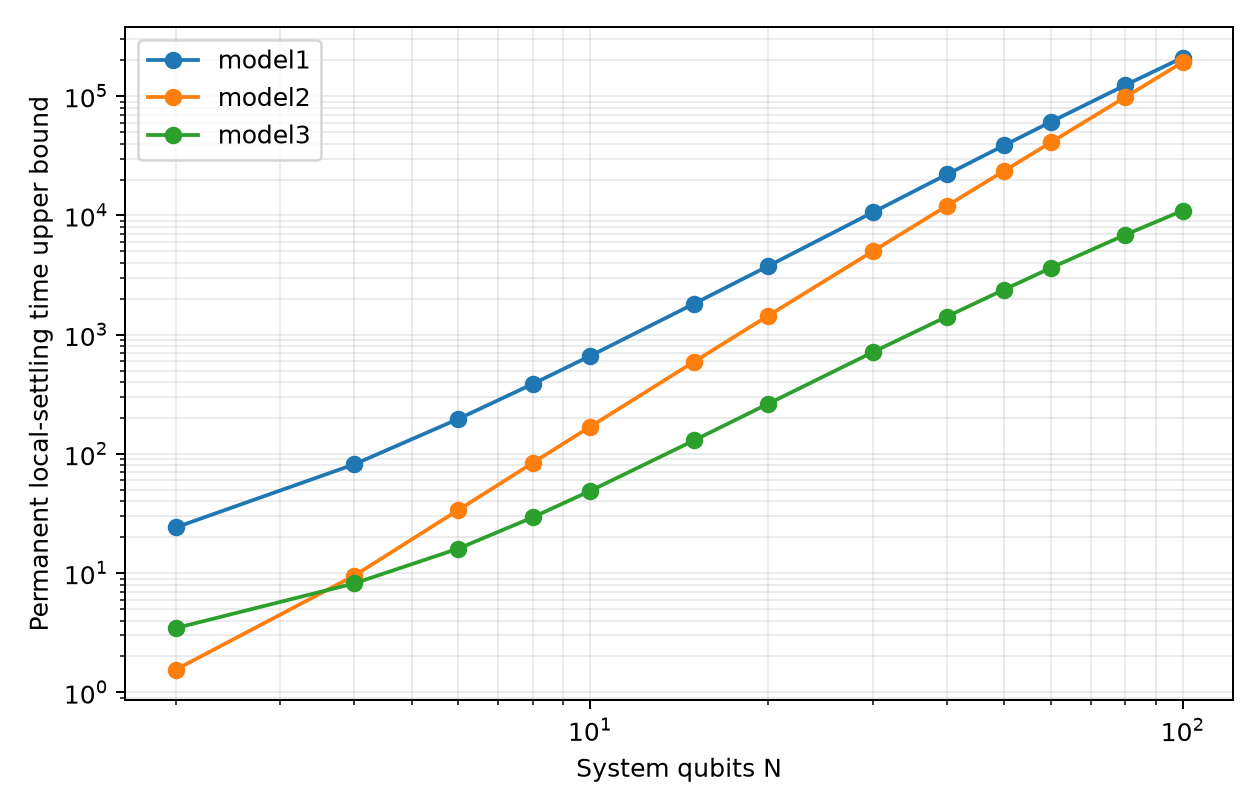

Data behind this chart, as committed beside it:
model, N, status, settling_time_upper_bound, bound_at_upper, local_error_at_upper, wall_seconds
model1, 2, permanent_bound_met, 24.14, 0.016, 0.007332, 0.347
model1, 4, permanent_bound_met, 81.58, 0.016, 0.005895, 0.001509
model1, 6, permanent_bound_met, 196.6, 0.016, 0.004261, 0.002525
model1, 8, permanent_bound_met, 385, 0.016, 0.003407, 0.03652
model1, 10, permanent_bound_met, 661, 0.016, 0.002793, 0.002242
model1, 15, permanent_bound_met, 1820, 0.016, 0.001604, 0.005008
model1, 20, permanent_bound_met, 3767, 0.016, 0.001515, 0.00451
model1, 30, permanent_bound_met, 10605, 0.016, 0.0009222, 0.006509
model1, 40, permanent_bound_met, 22052, 0.016, 0.0007495, 0.0155
model1, 50, permanent_bound_met, 38729, 0.016, 0.0005024, 0.02682
model1, 60, permanent_bound_met, 61066, 0.016, 0.0005243, 0.02582
model1, 80, permanent_bound_met, 123698, 0.016, 0.0003945, 0.1196
model1, 100, permanent_bound_met, 210742, 0.016, 0.0003101, 0.2504
model2, 2, permanent_bound_met, 1.548, 0.016, 0.01131, 0.00185
model2, 4, permanent_bound_met, 9.487, 0.016, 0.009202, 0.001901
model2, 6, permanent_bound_met, 33.86, 0.016, 0.007279, 0.001835
model2, 8, permanent_bound_met, 83.69, 0.016, 0.005673, 0.001604
model2, 10, permanent_bound_met, 168.4, 0.016, 0.004595, 0.002242
model2, 15, permanent_bound_met, 594.1, 0.016, 0.003116, 0.00245
model2, 20, permanent_bound_met, 1443, 0.016, 0.002307, 0.004297
model2, 30, permanent_bound_met, 5000, 0.016, 0.001532, 0.01093
model2, 40, permanent_bound_met, 12014, 0.016, 0.001146, 0.01144
model2, 50, permanent_bound_met, 23663, 0.016, 0.0009145, 0.01965
model2, 60, permanent_bound_met, 41121, 0.016, 0.000761, 0.02764
model2, 80, permanent_bound_met, 98173, 0.016, 0.0005696, 0.1324
model2, 100, permanent_bound_met, 192579, 0.016, 0.0004551, 0.3106
model3, 2, permanent_bound_met, 3.454, 0.016, 0.01117, 0.001349
model3, 4, permanent_bound_met, 8.187, 0.016, 0.003481, 0.001753
model3, 6, permanent_bound_met, 16.06, 0.016, 0.002428, 0.001623
model3, 8, permanent_bound_met, 29.3, 0.016, 0.002369, 0.001663
model3, 10, permanent_bound_met, 48.8, 0.016, 0.001625, 0.002236
model3, 15, permanent_bound_met, 130, 0.016, 0.0006908, 0.004929
model3, 20, permanent_bound_met, 263.6, 0.016, 0.0009044, 0.003488
model3, 30, permanent_bound_met, 712.4, 0.016, 0.000279, 0.006072
model3, 40, permanent_bound_met, 1417, 0.016, 0.000115, 0.01055
model3, 50, permanent_bound_met, 2389, 0.016, 0.0003812, 0.01526
model3, 60, permanent_bound_met, 3638, 0.016, 0.0003837, 0.0314
model3, 80, permanent_bound_met, 6876, 0.016, 7.741418984252846e-05, 0.1256
model3, 100, permanent_bound_met, 10972, 0.016, 0.0001396, 0.2458
